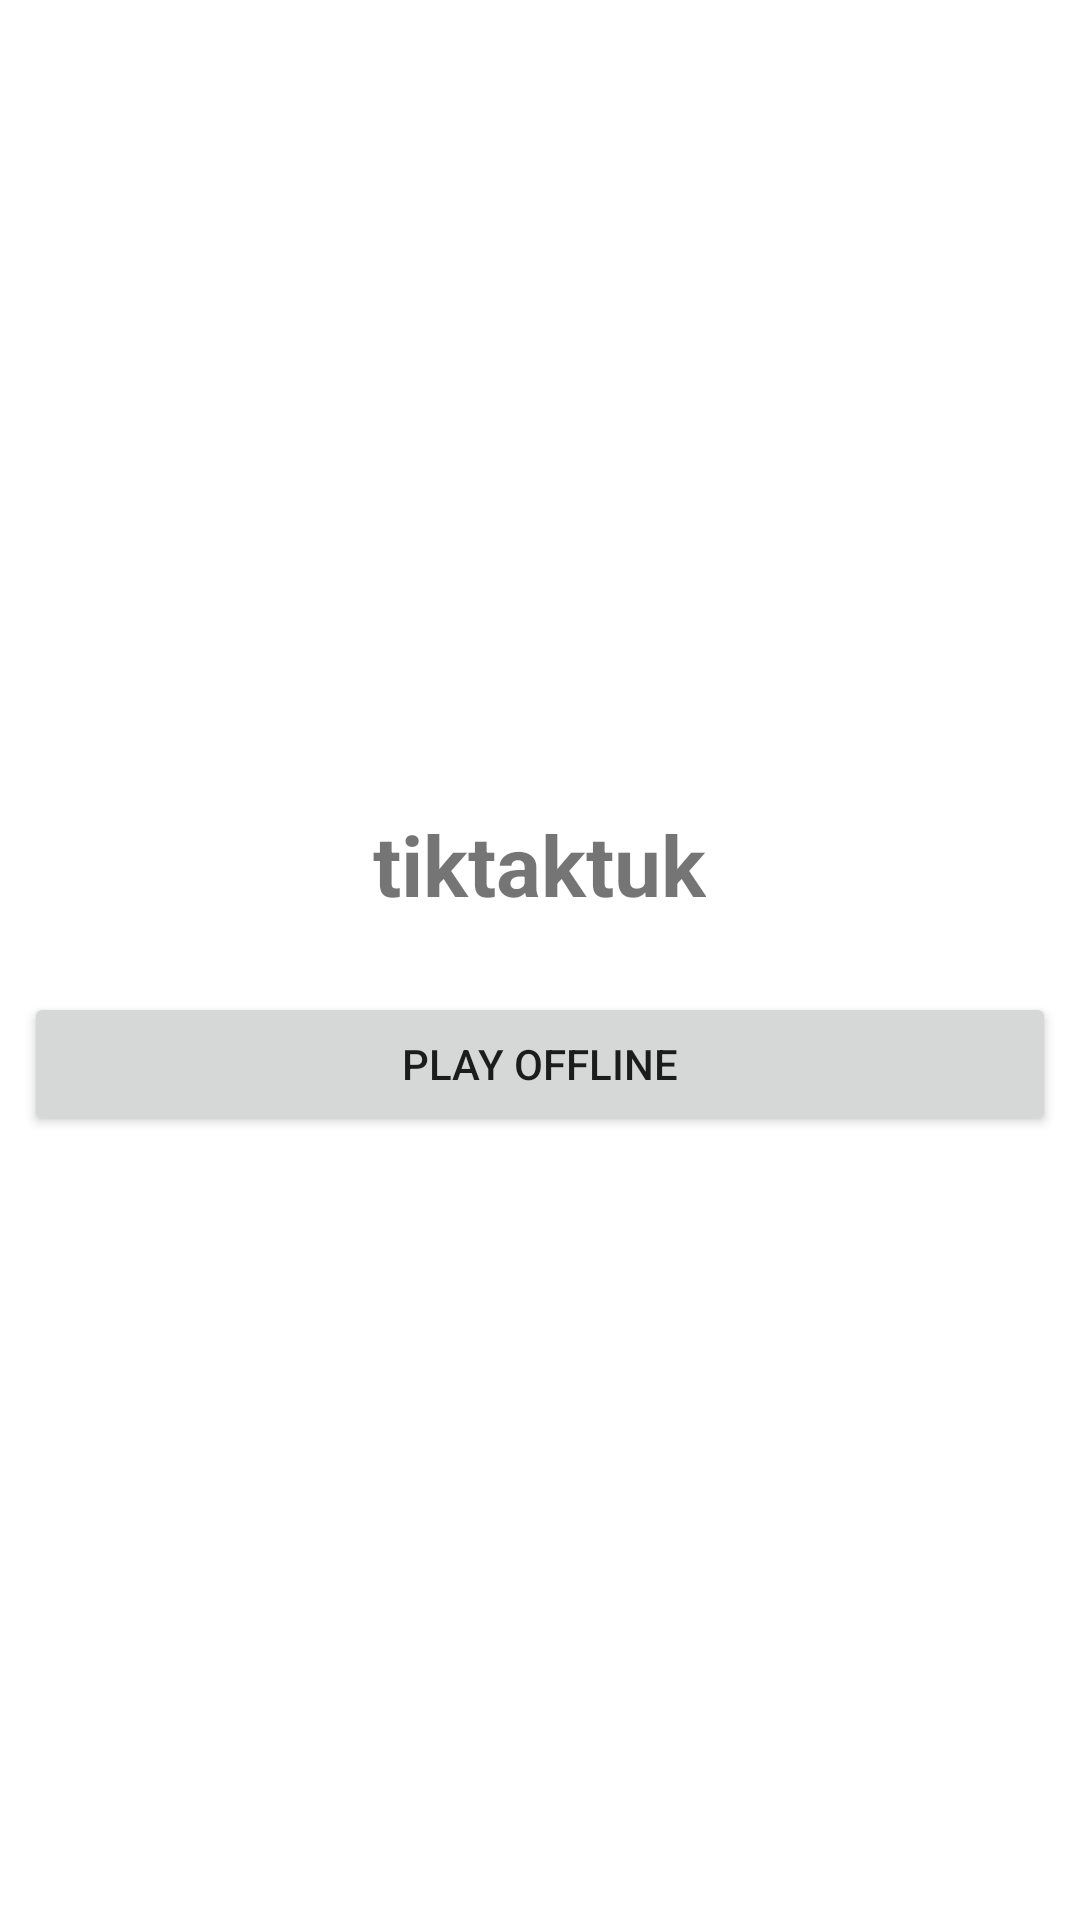

Produce the Android XML layout that renders to this screen, including the resource entries it uses.
<!-- AndroidManifest.xml: application theme Theme.Tiktaktuk -->
<!-- res/layout/activity_main.xml -->
<?xml version="1.0" encoding="utf-8"?>
<LinearLayout xmlns:android="http://schemas.android.com/apk/res/android"
    xmlns:app="http://schemas.android.com/apk/res-auto"
    xmlns:tools="http://schemas.android.com/tools"
    android:layout_width="match_parent"
    android:layout_height="match_parent"
    android:gravity="center"
    android:layout_margin="16dp"
    android:orientation="vertical"
    tools:context=".MainActivity">


    <TextView
        android:layout_width="wrap_content"
        android:layout_height="wrap_content"
        android:text="@string/app_name"
        android:textStyle="bold"
        android:textSize="28sp"
        android:layout_margin="8dp"
        android:padding="8dp"/>

    <Button
        android:layout_width="match_parent"
        android:layout_height="wrap_content"
        android:id="@+id/play_offline_btn"
        android:text="Play Offline"
        android:layout_margin="8dp"
        android:padding="8dp"/>



</LinearLayout>
<!-- resources referenced by this layout -->
<resources>
  <string name="app_name">tiktaktuk</string>
  <style name="Theme.Tiktaktuk" parent="Theme.MaterialComponents.DayNight.DarkActionBar">
          
          <item name="colorPrimary">@color/purple_500</item>
          <item name="colorPrimaryVariant">@color/purple_700</item>
          <item name="colorOnPrimary">@color/white</item>
          
          <item name="colorSecondary">@color/teal_200</item>
          <item name="colorSecondaryVariant">@color/teal_700</item>
          <item name="colorOnSecondary">@color/black</item>
          
          <item name="android:statusBarColor">?attr/colorPrimaryVariant</item>
          
      </style>
  <!-- not gathered from this repository: default colours our renderer supplied (Android Studio template values) -->
  <color name="purple_500">#FF6200EE</color>
  <color name="purple_700">#FF3700B3</color>
  <color name="teal_200">#FF03DAC5</color>
  <color name="teal_700">#FF018786</color>
  <color name="black">#FF000000</color>
  <color name="white">#FFFFFFFF</color>
</resources>
